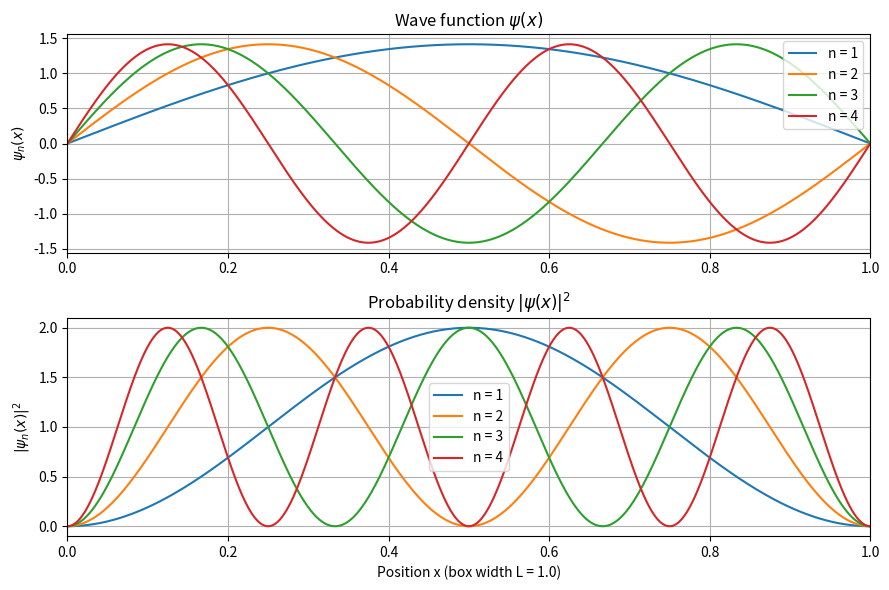

Write Python code to recreate this figure.
import matplotlib.pyplot as plt
import numpy as np

# System parameters
L = 1.0
x = np.linspace(0, L, 1000)

plt.figure(figsize=(9, 6))

# Plot wave functions psi_n(x)
plt.subplot(2, 1, 1)
for n in range(1, 5):
    psi_n = np.sqrt(2 / L) * np.sin(n * np.pi * x / L)
    plt.plot(x, psi_n, label=f"n = {n}")

plt.title(r"Wave function $\psi(x)$")
plt.ylabel(r"$\psi_n(x)$")
plt.xlim(0, L)
plt.grid(True)
plt.legend(loc="upper right")

# Plot probability densities |psi_n(x)|^2
plt.subplot(2, 1, 2)
for n in range(1, 5):
    psi_n = np.sqrt(2 / L) * np.sin(n * np.pi * x / L)
    prob_density = psi_n**2
    plt.plot(x, prob_density, label=f"n = {n}")

plt.title(r"Probability density $|\psi(x)|^2$")
plt.xlabel(f"Position x (box width L = {L})")
plt.ylabel(r"$|\psi_n(x)|^2$")
plt.xlim(0, L)
plt.grid(True)
plt.legend()

plt.tight_layout()
plt.show()
